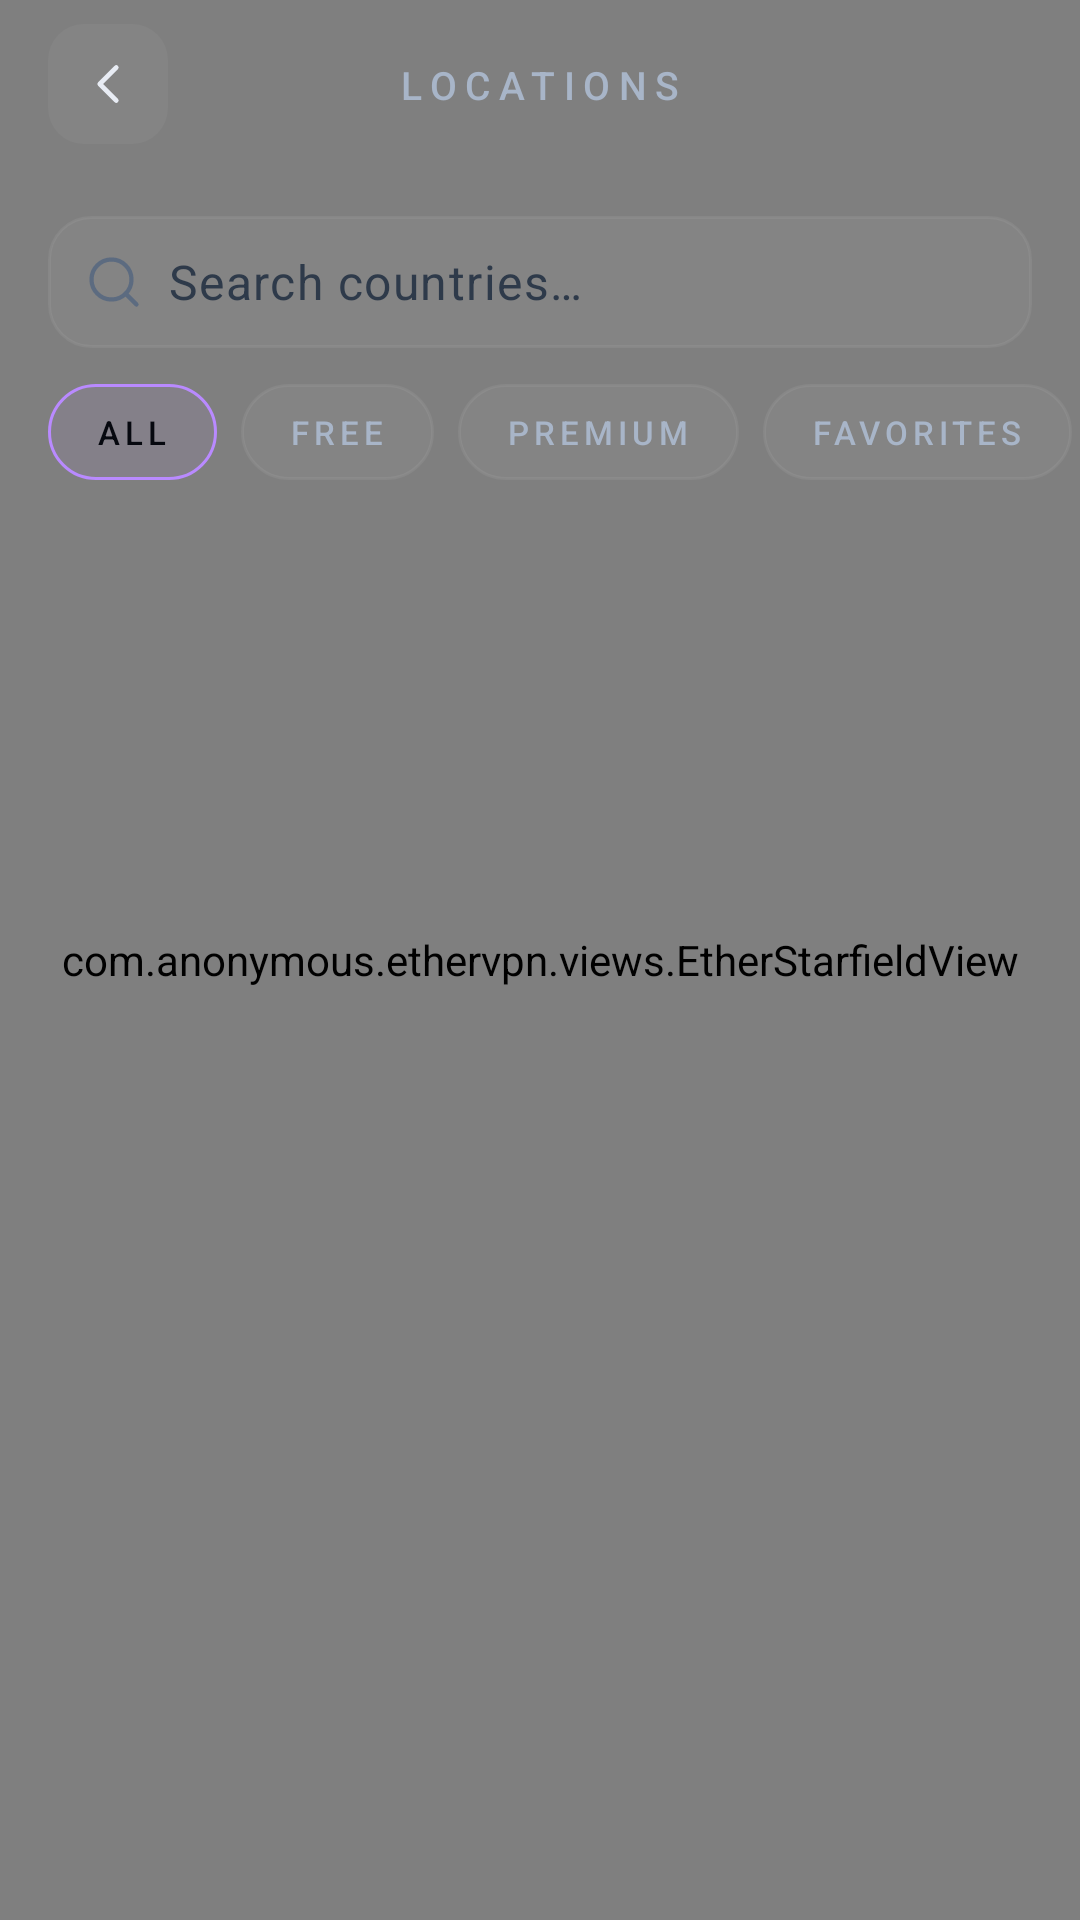

Reconstruct the res/layout file that produces this screen, plus the resources it refers to.
<!-- AndroidManifest.xml: activity theme AppTheme.NoActionBar -->
<!-- res/layout/activity_server_list.xml -->
<?xml version="1.0" encoding="utf-8"?>
<androidx.constraintlayout.widget.ConstraintLayout
    xmlns:android="http://schemas.android.com/apk/res/android"
    xmlns:app="http://schemas.android.com/apk/res-auto"
    android:layout_width="match_parent"
    android:layout_height="match_parent"
    android:background="@drawable/bg_ether_gradient">

    <com.anonymous.ethervpn.views.EtherStarfieldView
        android:layout_width="match_parent"
        android:layout_height="match_parent"
        app:layout_constraintTop_toTopOf="parent"
        app:layout_constraintBottom_toBottomOf="parent" />

    
    <androidx.constraintlayout.widget.ConstraintLayout
        android:id="@+id/serverListChrome"
        android:layout_width="match_parent"
        android:layout_height="@dimen/ether_chrome_height"
        app:layout_constraintTop_toTopOf="parent"
        app:layout_constraintStart_toStartOf="parent"
        app:layout_constraintEnd_toEndOf="parent">

        <ImageButton
            android:id="@+id/serverListBack"
            android:layout_width="@dimen/ether_icon_btn_size"
            android:layout_height="@dimen/ether_icon_btn_size"
            android:background="@drawable/bg_icon_button"
            android:contentDescription="@string/cd_back"
            android:padding="8dp"
            android:src="@drawable/ic_back"
            android:scaleType="center"
            app:layout_constraintBottom_toBottomOf="parent"
            app:layout_constraintStart_toStartOf="parent"
            app:layout_constraintTop_toTopOf="parent"
            android:layout_marginStart="@dimen/ether_space_16" />

        <TextView
            android:layout_width="wrap_content"
            android:layout_height="wrap_content"
            android:text="@string/server_list_title"
            android:textAppearance="@style/TextAppearance.Ether.ChromeTitle"
            app:layout_constraintBottom_toBottomOf="parent"
            app:layout_constraintEnd_toEndOf="parent"
            app:layout_constraintStart_toStartOf="parent"
            app:layout_constraintTop_toTopOf="parent" />

    </androidx.constraintlayout.widget.ConstraintLayout>

    
    <EditText
        android:id="@+id/serverSearch"
        android:layout_width="0dp"
        android:layout_height="44dp"
        android:background="@drawable/bg_search_input"
        android:drawableStart="@drawable/ic_search"
        android:drawablePadding="8dp"
        android:hint="@string/server_search_hint"
        android:textColorHint="@color/ether_ink_3"
        android:textColor="@color/ether_ink_0"
        android:textAppearance="@style/TextAppearance.Ether.Body"
        android:paddingStart="12dp"
        android:paddingEnd="12dp"
        android:inputType="text"
        android:imeOptions="actionSearch"
        android:singleLine="true"
        app:layout_constraintTop_toBottomOf="@id/serverListChrome"
        app:layout_constraintStart_toStartOf="parent"
        app:layout_constraintEnd_toEndOf="parent"
        android:layout_marginStart="@dimen/ether_space_16"
        android:layout_marginEnd="@dimen/ether_space_16"
        android:layout_marginTop="@dimen/ether_space_16" />

    
    <HorizontalScrollView
        android:id="@+id/tabScroll"
        android:layout_width="0dp"
        android:layout_height="wrap_content"
        android:scrollbars="none"
        app:layout_constraintTop_toBottomOf="@id/serverSearch"
        app:layout_constraintStart_toStartOf="parent"
        app:layout_constraintEnd_toEndOf="parent"
        android:layout_marginTop="12dp">

        <LinearLayout
            android:id="@+id/tabRow"
            android:layout_width="wrap_content"
            android:layout_height="wrap_content"
            android:orientation="horizontal"
            android:paddingStart="@dimen/ether_space_16"
            android:paddingEnd="@dimen/ether_space_16">

            <TextView
                android:id="@+id/tabAll"
                android:layout_width="wrap_content"
                android:layout_height="32dp"
                android:text="@string/tab_all"
                android:background="@drawable/bg_tab_chip_selected"
                android:textAppearance="@style/TextAppearance.Ether.Label"
                android:textColor="@color/ether_bg_0"
                android:gravity="center"
                android:paddingStart="16dp"
                android:paddingEnd="16dp"
                android:layout_marginEnd="8dp" />

            <TextView
                android:id="@+id/tabFree"
                android:layout_width="wrap_content"
                android:layout_height="32dp"
                android:text="@string/tab_free"
                android:background="@drawable/bg_tab_chip"
                android:textAppearance="@style/TextAppearance.Ether.Label"
                android:textColor="@color/ether_ink_1"
                android:gravity="center"
                android:paddingStart="16dp"
                android:paddingEnd="16dp"
                android:layout_marginEnd="8dp" />

            <TextView
                android:id="@+id/tabPremium"
                android:layout_width="wrap_content"
                android:layout_height="32dp"
                android:text="@string/tab_premium"
                android:background="@drawable/bg_tab_chip"
                android:textAppearance="@style/TextAppearance.Ether.Label"
                android:textColor="@color/ether_ink_1"
                android:gravity="center"
                android:paddingStart="16dp"
                android:paddingEnd="16dp"
                android:layout_marginEnd="8dp" />

            <TextView
                android:id="@+id/tabFavorites"
                android:layout_width="wrap_content"
                android:layout_height="32dp"
                android:text="@string/tab_favorites"
                android:background="@drawable/bg_tab_chip"
                android:textAppearance="@style/TextAppearance.Ether.Label"
                android:textColor="@color/ether_ink_1"
                android:gravity="center"
                android:paddingStart="16dp"
                android:paddingEnd="16dp" />

        </LinearLayout>
    </HorizontalScrollView>

    
    <androidx.recyclerview.widget.RecyclerView
        android:id="@+id/serverListRv2"
        android:layout_width="0dp"
        android:layout_height="0dp"
        android:clipToPadding="false"
        android:paddingBottom="@dimen/ether_space_16"
        app:layout_constraintTop_toBottomOf="@id/tabScroll"
        app:layout_constraintBottom_toBottomOf="parent"
        app:layout_constraintStart_toStartOf="parent"
        app:layout_constraintEnd_toEndOf="parent"
        android:layout_marginTop="8dp" />

</androidx.constraintlayout.widget.ConstraintLayout>
<!-- resources referenced by this layout -->
<resources>
  <color name="ether_bg_0">#06080F</color>
  <color name="ether_ink_0">#E8ECF4</color>
  <color name="ether_ink_1">#A8B5C8</color>
  <color name="ether_ink_3">#2E3A4A</color>
  <dimen name="ether_chrome_height">56dp</dimen>
  <dimen name="ether_icon_btn_size">40dp</dimen>
  <dimen name="ether_space_16">16dp</dimen>
  <!-- drawable bg_icon_button (drawable) -->
  <?xml version="1.0" encoding="utf-8"?>
  <ripple xmlns:android="http://schemas.android.com/apk/res/android"
      android:color="@color/ether_surface_high">
      <item>
          <shape android:shape="rectangle">
              <solid android:color="@color/ether_surface_low" />
              <corners android:radius="@dimen/ether_radius_icon_btn" />
          </shape>
      </item>
  </ripple>
  <!-- drawable bg_search_input (drawable) -->
  <?xml version="1.0" encoding="utf-8"?>
  <shape xmlns:android="http://schemas.android.com/apk/res/android"
      android:shape="rectangle">
      <solid android:color="@color/ether_surface_low" />
      <stroke android:width="1dp" android:color="@color/ether_border_low" />
      <corners android:radius="@dimen/ether_radius_input" />
  </shape>
  <!-- drawable bg_tab_chip (drawable) -->
  <?xml version="1.0" encoding="utf-8"?>
  <shape xmlns:android="http://schemas.android.com/apk/res/android"
      android:shape="rectangle">
      <solid android:color="@color/ether_surface_low" />
      <stroke android:width="1dp" android:color="@color/ether_border_low" />
      <corners android:radius="@dimen/ether_radius_chip" />
  </shape>
  <!-- drawable bg_tab_chip_selected (drawable) -->
  <?xml version="1.0" encoding="utf-8"?>
  <shape xmlns:android="http://schemas.android.com/apk/res/android"
      android:shape="rectangle">
      <solid android:color="@color/ether_accent_surface" />
      <stroke android:width="1dp" android:color="@color/ether_accent" />
      <corners android:radius="@dimen/ether_radius_chip" />
  </shape>
  <string name="cd_back">Back</string>
  <string name="server_list_title">LOCATIONS</string>
  <string name="server_search_hint">Search countries…</string>
  <string name="tab_all">All</string>
  <string name="tab_favorites">Favorites</string>
  <string name="tab_free">Free</string>
  <string name="tab_premium">Premium</string>
  <style name="TextAppearance.Ether.Body" parent="TextAppearance.Material3.BodyLarge">
          <item name="android:textSize">16sp</item>
          <item name="android:fontFamily">sans-serif</item>
          <item name="android:textColor">@color/ether_text_primary</item>
      </style>
  <style name="TextAppearance.Ether.ChromeTitle" parent="TextAppearance.Ether.Label">
          <item name="android:textSize">13sp</item>
          <item name="android:letterSpacing">0.22</item>
          <item name="android:textColor">@color/ether_text_secondary</item>
      </style>
  <style name="TextAppearance.Ether.Label" parent="TextAppearance.Material3.LabelSmall">
          <item name="android:textSize">11sp</item>
          <item name="android:fontFamily">sans-serif-medium</item>
          <item name="android:textAllCaps">true</item>
          <item name="android:letterSpacing">0.15</item>
          <item name="android:textColor">@color/ether_text_secondary</item>
      </style>
  <style name="AppTheme.NoActionBar">
          <item name="windowActionBar">false</item>
          <item name="windowNoTitle">true</item>
      </style>
  <color name="ether_surface_high">#1AFFFFFF</color>
  <color name="ether_surface_low">#0AFFFFFF</color>
  <dimen name="ether_radius_icon_btn">12dp</dimen>
  <color name="ether_border_low">#0FFFFFFF</color>
  <dimen name="ether_radius_input">14dp</dimen>
  <dimen name="ether_radius_chip">100dp</dimen>
  <color name="ether_accent_surface">#14B98AFF</color>
  <color name="ether_accent">#B98AFF</color>
  <color name="ether_text_primary">#E8ECF4</color>
  <color name="ether_text_tertiary">#5C6B80</color>
  <color name="ether_text_secondary">#A8B5C8</color>
</resources>
